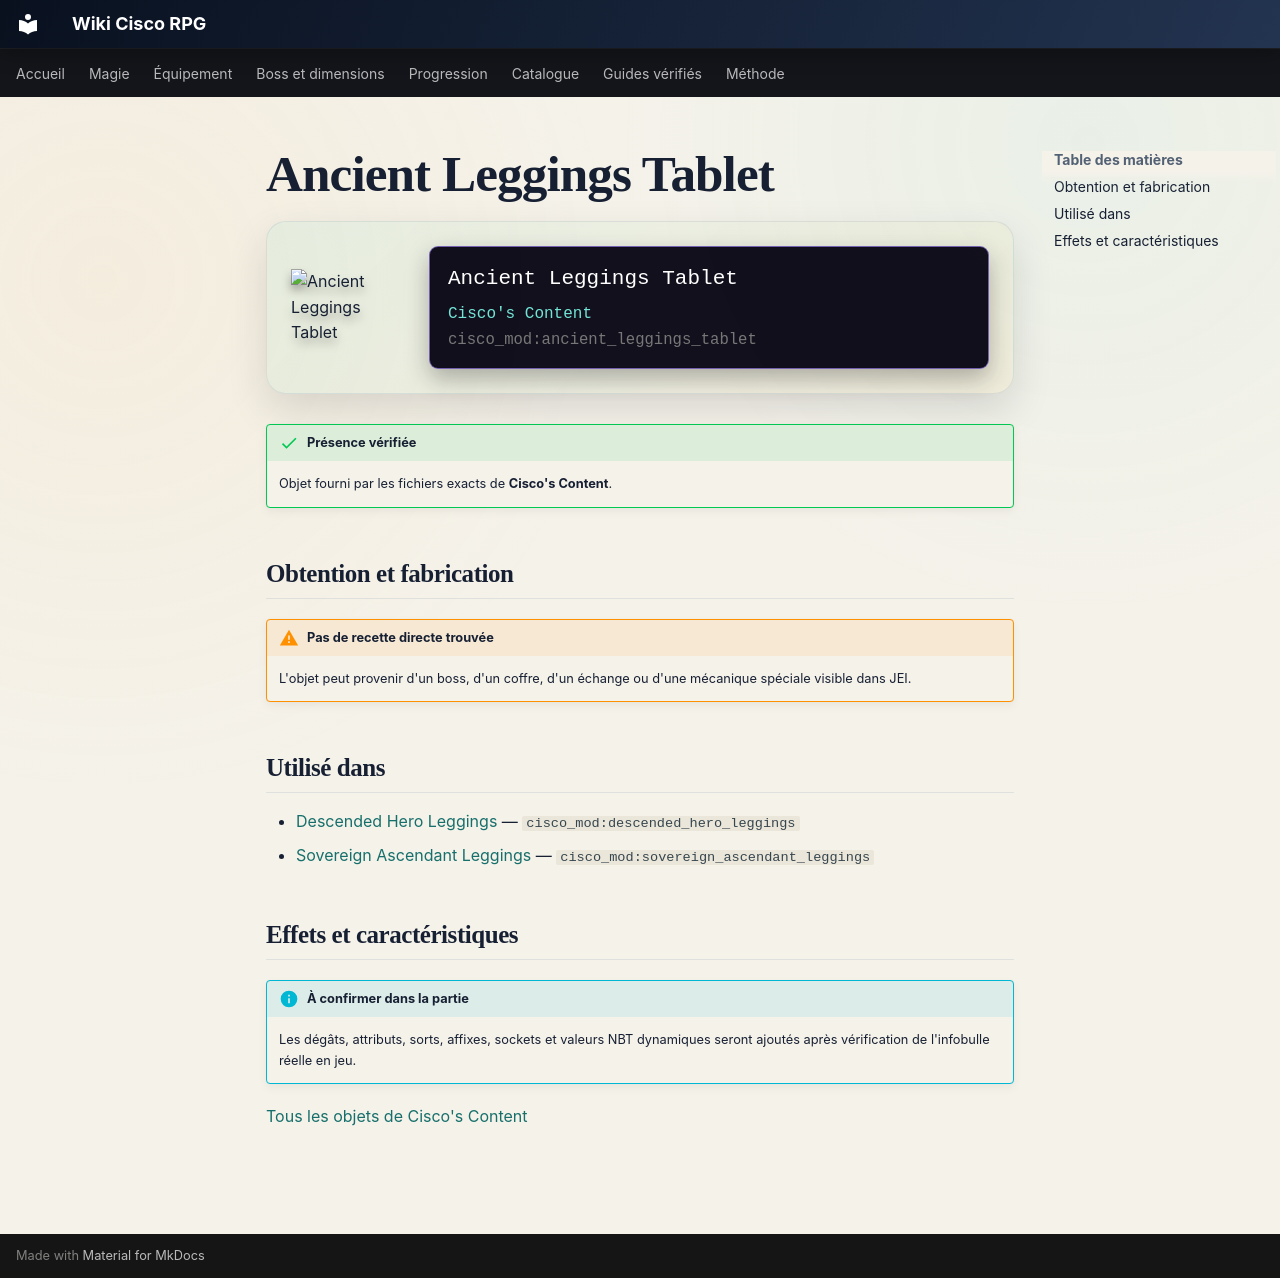

repository: Kloups-Dev/wiki-cisco-rpg · page: catalogue/objets/cisco_mod/ancient_leggings_tablet/index.html · generator: mkdocs

# Ancient Leggings Tablet

<div class="mc-item-showcase">
<img class="mc-item-icon" src="../../../../assets/generated/items/cisco_mod/ancient_leggings_tablet.png" alt="Ancient Leggings Tablet">
<div class="mc-tooltip-card">
<div class="mc-tooltip-card__name">Ancient Leggings Tablet</div>
<div class="mc-tooltip-card__mod">Cisco&#x27;s Content</div>
<div class="mc-tooltip-card__id">cisco_mod:ancient_leggings_tablet</div>
</div>
</div>

!!! success "Présence vérifiée"
    Objet fourni par les fichiers exacts de **Cisco's Content**.

## Obtention et fabrication

!!! warning "Pas de recette directe trouvée"
    L'objet peut provenir d'un boss, d'un coffre, d'un échange ou d'une mécanique spéciale visible dans JEI.

## Utilisé dans

- [Descended Hero Leggings](../../../catalogue/objets/cisco_mod/descended_hero_leggings.md) — <code>cisco_mod:descended_hero_leggings</code>
- [Sovereign Ascendant Leggings](../../../catalogue/objets/cisco_mod/sovereign_ascendant_leggings.md) — <code>cisco_mod:sovereign_ascendant_leggings</code>

## Effets et caractéristiques

!!! info "À confirmer dans la partie"
    Les dégâts, attributs, sorts, affixes, sockets et valeurs NBT dynamiques seront ajoutés après vérification de l'infobulle réelle en jeu.

[Tous les objets de Cisco's Content](../../../contenu/cisco-content.md)
